Run: headless pygame with SDL's dummy video driver; simulated clock (each Clock.tick advances the game by its frame time, no real sleeping); random seed 0; keys injected as events and as key.get_pressed() state; no mouse input.
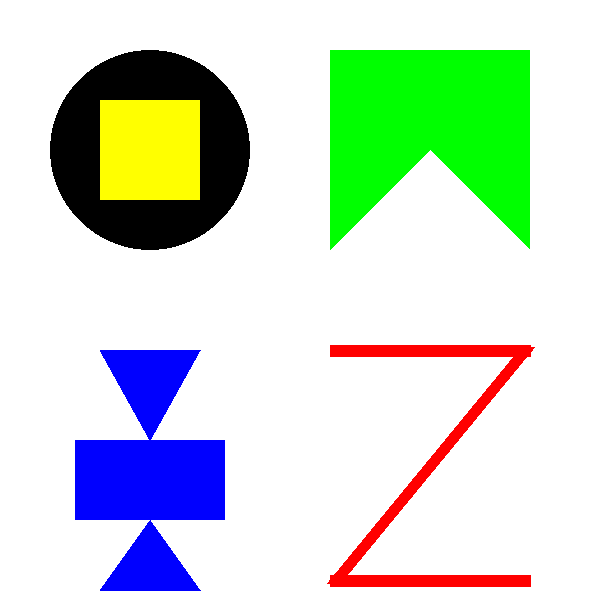
Frame 1 of 4 · flips 1–60 · no input
Frame 2 of 4 · flips 61–180 · tapped SPACE, RETURN · held RIGHT (→), D · screen unchanged from frame 1, image omitted
Frame 3 of 4 · flips 181–300 · held DOWN (↓), S · screen unchanged from frame 2, image omitted
Frame 4 of 4 · flips 301–420 · held LEFT (←), A, UP (↑), W · screen unchanged from frame 3, image omitted

The pygame program that drew these frames:

import pygame

pygame.init()
width, height = 600, 600
win = pygame.display.set_mode((width, height))
pygame.display.set_caption("Zadanie 2")



running = True
while running:
    for event in pygame.event.get():
        if event.type == pygame.QUIT:
            running = False
    win.fill("White")      
    # Figura 1   
    pygame.draw.circle(win, "black", (150, 150), 100)
    pygame.draw.rect(win, "yellow", pygame.Rect(100, 100, 100, 100))

    # Figura 2
    pygame.draw.rect(win, "green", pygame.Rect(330, 50, 200, 200))
    pygame.draw.polygon(win, "white", [(330, 250), (530, 250), (430, 150)])

    # Figura 3
    pygame.draw.polygon(win, "blue", [(100, 350), (200, 350), (150, 440)])
    pygame.draw.rect(win, "blue", pygame.Rect(75, 440, 150, 80))
    pygame.draw.polygon(win, "blue", [(100, 590), (200, 590), (150, 520)])

    # Figura 4

    pygame.draw.line(win,"red",(330,350),(530,350),12)
    pygame.draw.line(win,"red",(330,580),(530,580),12)
    pygame.draw.line(win,"red",(330+3,580+3),(530-3,350-3),14)

    pygame.display.update()
pygame.quit()
